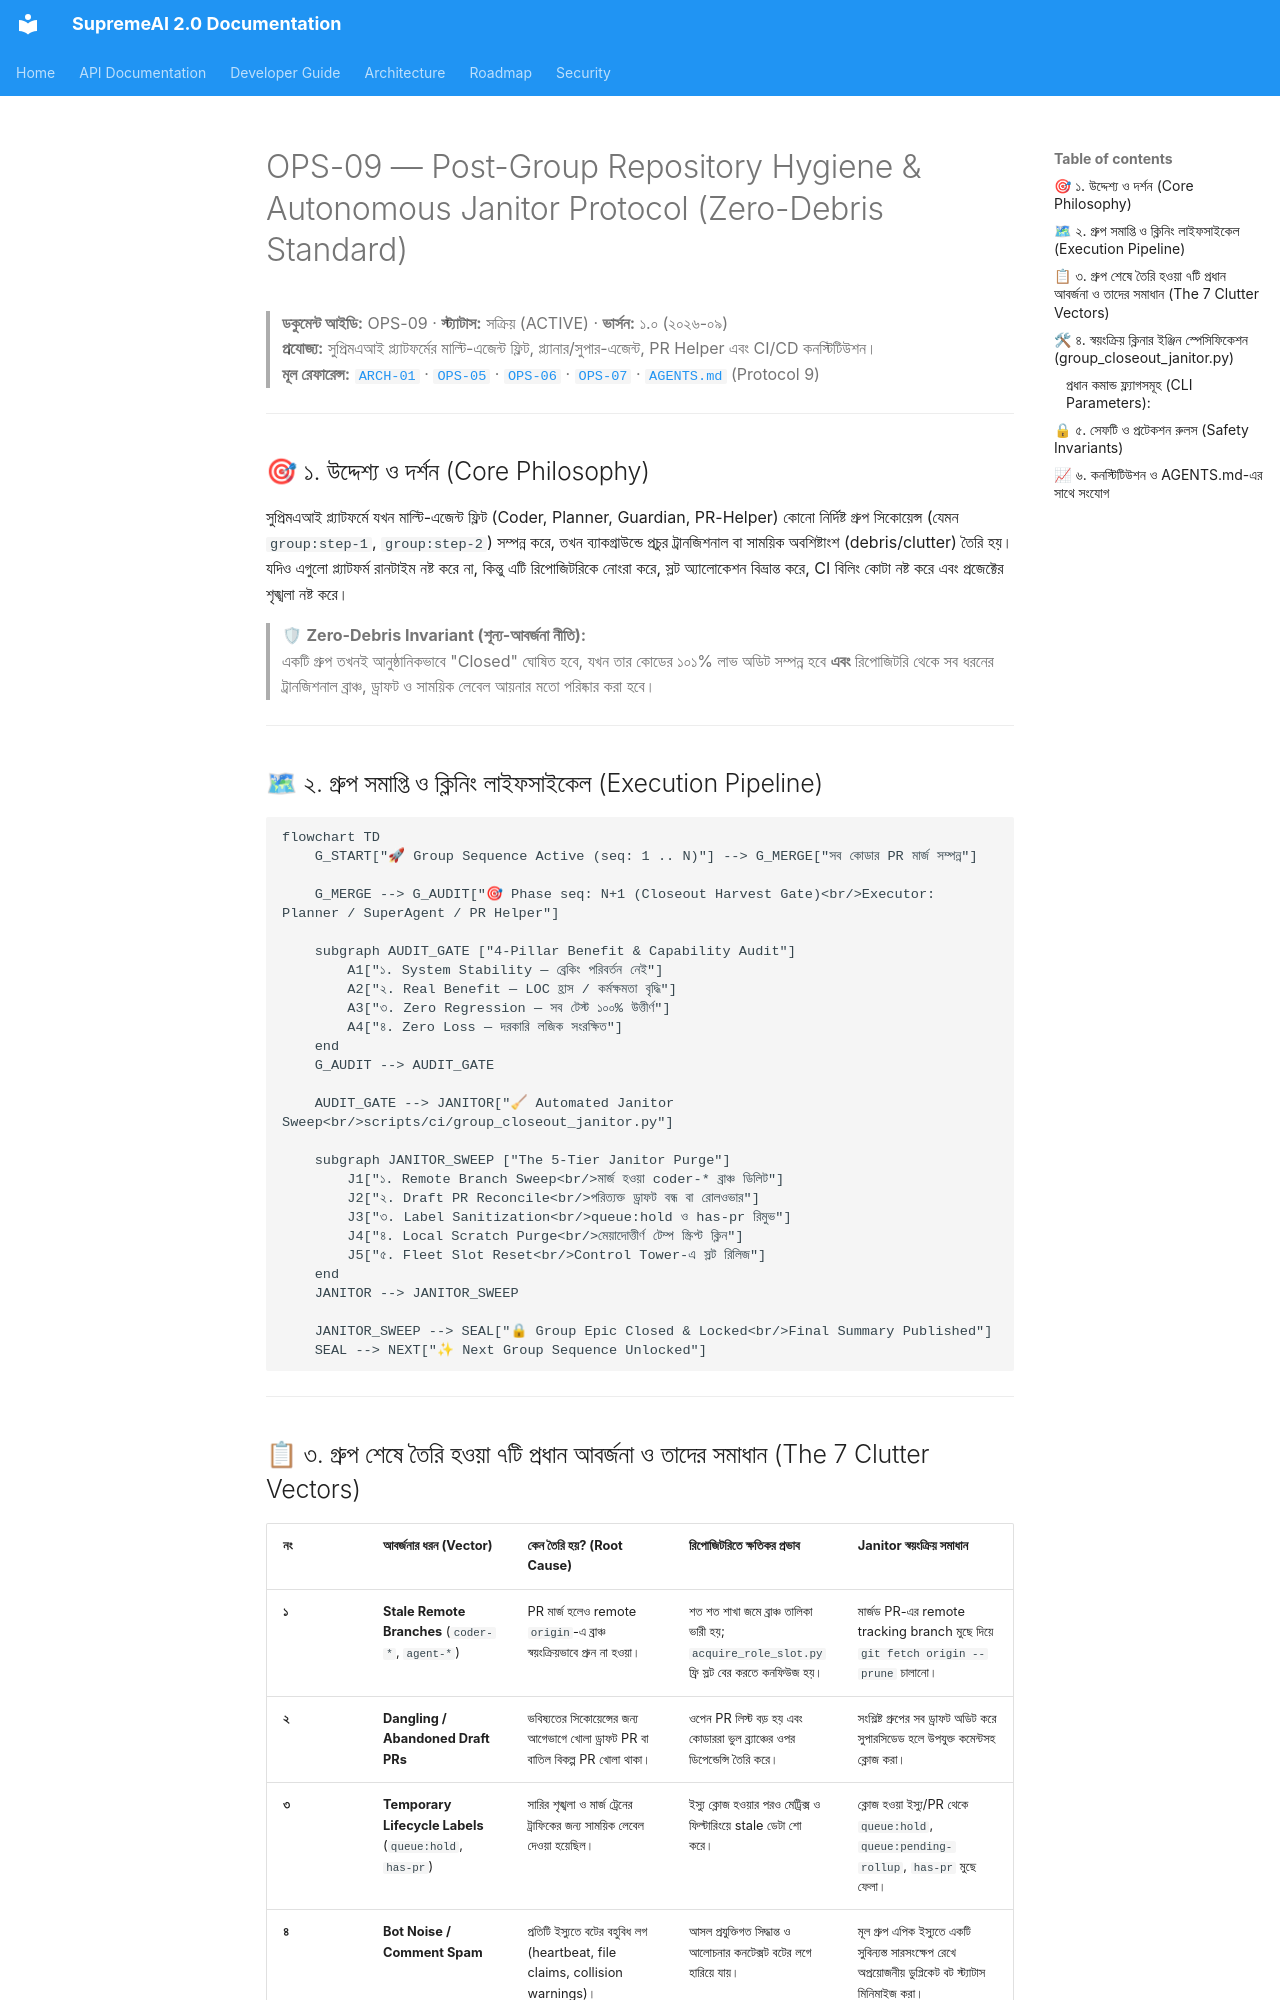

repository: SaifulHaqueNiloy/supremeai · page: archive/OPS-09-POST-GROUP-JANITOR-AND-HYGIENE-PROTOCOL/index.html · generator: mkdocs

# OPS-09 — Post-Group Repository Hygiene & Autonomous Janitor Protocol (Zero-Debris Standard)

> **ডকুমেন্ট আইডি:** OPS-09 · **স্ট্যাটাস:** সক্রিয় (ACTIVE) · **ভার্সন:** ১.০ (২০২৬-০৯)  
> **প্রযোজ্য:** সুপ্রিমএআই প্ল্যাটফর্মের মাল্টি-এজেন্ট ফ্লিট, প্ল্যানার/সুপার-এজেন্ট, PR Helper এবং CI/CD কনস্টিটিউশন।  
> **মূল রেফারেন্স:** [`ARCH-01`](ARCH-01-MASTER_CONSTITUTION.md) · [`OPS-05`](OPS-05-PR-HELPER-LIFECYCLE.md) · [`OPS-06`](OPS-06-MULTI-AGENT-BRANCHING-LIFECYCLE.md) · [`OPS-07`](OPS-07-DEVELOPER-AGENT-LIFECYCLE.md) · [`AGENTS.md`](../../AGENTS.md) (Protocol 9)

---

## 🎯 ১. উদ্দেশ্য ও দর্শন (Core Philosophy)

সুপ্রিমএআই প্ল্যাটফর্মে যখন মাল্টি-এজেন্ট ফ্লিট (Coder, Planner, Guardian, PR-Helper) কোনো নির্দিষ্ট গ্রুপ সিকোয়েন্স (যেমন `group:step-1`, `group:step-2`) সম্পন্ন করে, তখন ব্যাকগ্রাউন্ডে প্রচুর ট্রানজিশনাল বা সাময়িক অবশিষ্টাংশ (debris/clutter) তৈরি হয়। যদিও এগুলো প্ল্যাটফর্ম রানটাইম নষ্ট করে না, কিন্তু এটি রিপোজিটরিকে নোংরা করে, স্লট অ্যালোকেশন বিভ্রান্ত করে, CI বিলিং কোটা নষ্ট করে এবং প্রজেক্টের শৃঙ্খলা নষ্ট করে।

> 🛡 **Zero-Debris Invariant (শূন্য-আবর্জনা নীতি):**  
> একটি গ্রুপ তখনই আনুষ্ঠানিকভাবে "Closed" ঘোষিত হবে, যখন তার কোডের ১০১% লাভ অডিট সম্পন্ন হবে **এবং** রিপোজিটরি থেকে সব ধরনের ট্রানজিশনাল ব্রাঞ্চ, ড্রাফট ও সাময়িক লেবেল আয়নার মতো পরিষ্কার করা হবে।

---

## 🗺 ২. গ্রুপ সমাপ্তি ও ক্লিনিং লাইফসাইকেল (Execution Pipeline)

```mermaid
flowchart TD
    G_START["🚀 Group Sequence Active (seq: 1 .. N)"] --> G_MERGE["সব কোডার PR মার্জ সম্পন্ন"]
    
    G_MERGE --> G_AUDIT["🎯 Phase seq: N+1 (Closeout Harvest Gate)<br/>Executor: Planner / SuperAgent / PR Helper"]
    
    subgraph AUDIT_GATE ["4-Pillar Benefit & Capability Audit"]
        A1["১. System Stability — ব্রেকিং পরিবর্তন নেই"]
        A2["২. Real Benefit — LOC হ্রাস / কর্মক্ষমতা বৃদ্ধি"]
        A3["৩. Zero Regression — সব টেস্ট ১০০% উত্তীর্ণ"]
        A4["৪. Zero Loss — দরকারি লজিক সংরক্ষিত"]
    end
    G_AUDIT --> AUDIT_GATE
    
    AUDIT_GATE --> JANITOR["🧹 Automated Janitor Sweep<br/>scripts/ci/group_closeout_janitor.py"]
    
    subgraph JANITOR_SWEEP ["The 5-Tier Janitor Purge"]
        J1["১. Remote Branch Sweep<br/>মার্জ হওয়া coder-* ব্রাঞ্চ ডিলিট"]
        J2["২. Draft PR Reconcile<br/>পরিত্যক্ত ড্রাফট বন্ধ বা রোলওভার"]
        J3["৩. Label Sanitization<br/>queue:hold ও has-pr রিমুভ"]
        J4["৪. Local Scratch Purge<br/>মেয়াদোত্তীর্ণ টেম্প স্ক্রিপ্ট ক্লিন"]
        J5["৫. Fleet Slot Reset<br/>Control Tower-এ স্লট রিলিজ"]
    end
    JANITOR --> JANITOR_SWEEP
    
    JANITOR_SWEEP --> SEAL["🔒 Group Epic Closed & Locked<br/>Final Summary Published"]
    SEAL --> NEXT["✨ Next Group Sequence Unlocked"]
```

---
